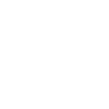
t = 0.00 s
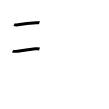
t = 2.00 s
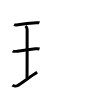
t = 4.00 s
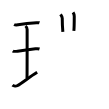
t = 6.00 s
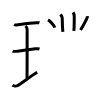
t = 8.00 s
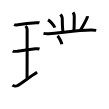
t = 10.00 s

The animated SVG that drew these frames (rendered in a browser with its animation timeline set to each time). Animation: 16 SMIL elements (animate=16); frames cover the first 10.00 s.

<svg width="109px" height="109px" viewBox="0 0 px 109px" xmlns="http://www.w3.org/2000/svg" xmlns:xlink="http://www.w3.org/1999/xlink" xml:space="preserve" version="1.1"  baseProfile="full">
<path d="M14.1,24.53c0.53,0.29,3.38,0.35,3.91,0.27c2.47-0.39,12.52-1.64,18.46-2.06c0.81-0.06,2.31-0.21,2.98,0.03" style="fill:none;stroke:black;stroke-width:3;opacity:0">
  <animate attributeType="CSS" attributeName="opacity" from="0" to="1" begin="0s" dur="1s" repeatCount="Indefinite" fill="freeze" />
</path>
<path d="M12.77,50.89c0.53,0.36,4.24,0.41,4.78,0.33c3.09-0.47,13.62-1.89,17.9-2.4c0.66-0.08,3.06-0.15,4.05,0.17" style="fill:none;stroke:black;stroke-width:3;opacity:0">
  <animate attributeType="CSS" attributeName="opacity" from="0" to="1" begin="1s" dur="1s" repeatCount="Indefinite" fill="freeze" />
</path>
<path d="M12.5,85.15c1.24,1.08,3.83,1.05,4.7,0.58c5.56-2.98,11.49-8.35,19.96-13.49" style="fill:none;stroke:black;stroke-width:3;opacity:0">
  <animate attributeType="CSS" attributeName="opacity" from="0" to="1" begin="2s" dur="1s" repeatCount="Indefinite" fill="freeze" />
</path>
<path d="M25.55,26.02c0.93,0.88,1.58,2.78,1.58,3.48c0,5.95,0.05,44.62-0.13,48.57" style="fill:none;stroke:black;stroke-width:3;opacity:0">
  <animate attributeType="CSS" attributeName="opacity" from="0" to="1" begin="3s" dur="1s" repeatCount="Indefinite" fill="freeze" />
</path>
<path d="M60.55,14.39c1,1.36,1.7,2.67,1.7,3.76c0,3.35,0.25,9.6,0.6,13.77" style="fill:none;stroke:black;stroke-width:3;opacity:0">
  <animate attributeType="CSS" attributeName="opacity" from="0" to="1" begin="4s" dur="1s" repeatCount="Indefinite" fill="freeze" />
</path>
<path d="M73.05,12.39c1,1.59,1.2,2.54,1.2,3.81c0,1.27,0,11.55-0.4,14.71" style="fill:none;stroke:black;stroke-width:3;opacity:0">
  <animate attributeType="CSS" attributeName="opacity" from="0" to="1" begin="5s" dur="1s" repeatCount="Indefinite" fill="freeze" />
</path>
<path d="M48.02,19.83c2.4,1.39,6.19,5.72,6.79,7.88" style="fill:none;stroke:black;stroke-width:3;opacity:0">
  <animate attributeType="CSS" attributeName="opacity" from="0" to="1" begin="6s" dur="1s" repeatCount="Indefinite" fill="freeze" />
</path>
<path d="M87.28,16.14c0.02,0.33,0.14,0.87-0.04,1.31c-1.5,3.8-4,8.05-6.69,12.52" style="fill:none;stroke:black;stroke-width:3;opacity:0">
  <animate attributeType="CSS" attributeName="opacity" from="0" to="1" begin="7s" dur="1s" repeatCount="Indefinite" fill="freeze" />
</path>
<path d="M43.5,33.4c1.47,0.37,4.18,0.45,5.64,0.37c10.11-0.52,27.96-3.76,41.95-3.76c2.45,0,3.93,0.18,5.15,0.36" style="fill:none;stroke:black;stroke-width:3;opacity:0">
  <animate attributeType="CSS" attributeName="opacity" from="0" to="1" begin="8s" dur="1s" repeatCount="Indefinite" fill="freeze" />
</path>
<path d="M57.52,35.83c1.51,1.48,3.91,6.08,4.29,8.38" style="fill:none;stroke:black;stroke-width:3;opacity:0">
  <animate attributeType="CSS" attributeName="opacity" from="0" to="1" begin="9s" dur="1s" repeatCount="Indefinite" fill="freeze" />
</path>
<path d="M78.54,34.64c0.02,0.25,0.03,0.64-0.03,1c-0.39,2.11-2.63,6.74-5.7,9.57" style="fill:none;stroke:black;stroke-width:3;opacity:0">
  <animate attributeType="CSS" attributeName="opacity" from="0" to="1" begin="10s" dur="1s" repeatCount="Indefinite" fill="freeze" />
</path>
<path d="M47.5,48.47c1.07,0.39,3.03,0.49,4.09,0.39c5.86-0.55,26.03-3.44,36.17-3.44c1.78,0,2.85,0.19,3.74,0.38" style="fill:none;stroke:black;stroke-width:3;opacity:0">
  <animate attributeType="CSS" attributeName="opacity" from="0" to="1" begin="11s" dur="1s" repeatCount="Indefinite" fill="freeze" />
</path>
<path d="M50.5,59.9c1.02,0.37,2.89,0.47,3.9,0.37C60,59.75,77.75,58,85.93,57.51c1.7-0.1,2.72,0.18,3.57,0.36" style="fill:none;stroke:black;stroke-width:3;opacity:0">
  <animate attributeType="CSS" attributeName="opacity" from="0" to="1" begin="12s" dur="1s" repeatCount="Indefinite" fill="freeze" />
</path>
<path d="M43.5,73.9c1.4,0.37,3.95,0.47,5.35,0.37c7.66-0.52,29.51-3.26,42.77-3.26c2.32,0,3.72,0.18,4.88,0.36" style="fill:none;stroke:black;stroke-width:3;opacity:0">
  <animate attributeType="CSS" attributeName="opacity" from="0" to="1" begin="13s" dur="1s" repeatCount="Indefinite" fill="freeze" />
</path>
<path d="M67.78,50.25c0.47,1,0.87,2.79,0.86,4.38C68.5,69.75,62.75,89.75,42.25,97.5" style="fill:none;stroke:black;stroke-width:3;opacity:0">
  <animate attributeType="CSS" attributeName="opacity" from="0" to="1" begin="14s" dur="1s" repeatCount="Indefinite" fill="freeze" />
</path>
<path d="M68.4,72.73c3.1,3.52,14.89,15.62,23.7,21.79c1.37,0.96,2.37,1.6,3.65,1.92" style="fill:none;stroke:black;stroke-width:3;opacity:0">
  <animate attributeType="CSS" attributeName="opacity" from="0" to="1" begin="15s" dur="1s" repeatCount="Indefinite" fill="freeze" />
</path>
</svg>
